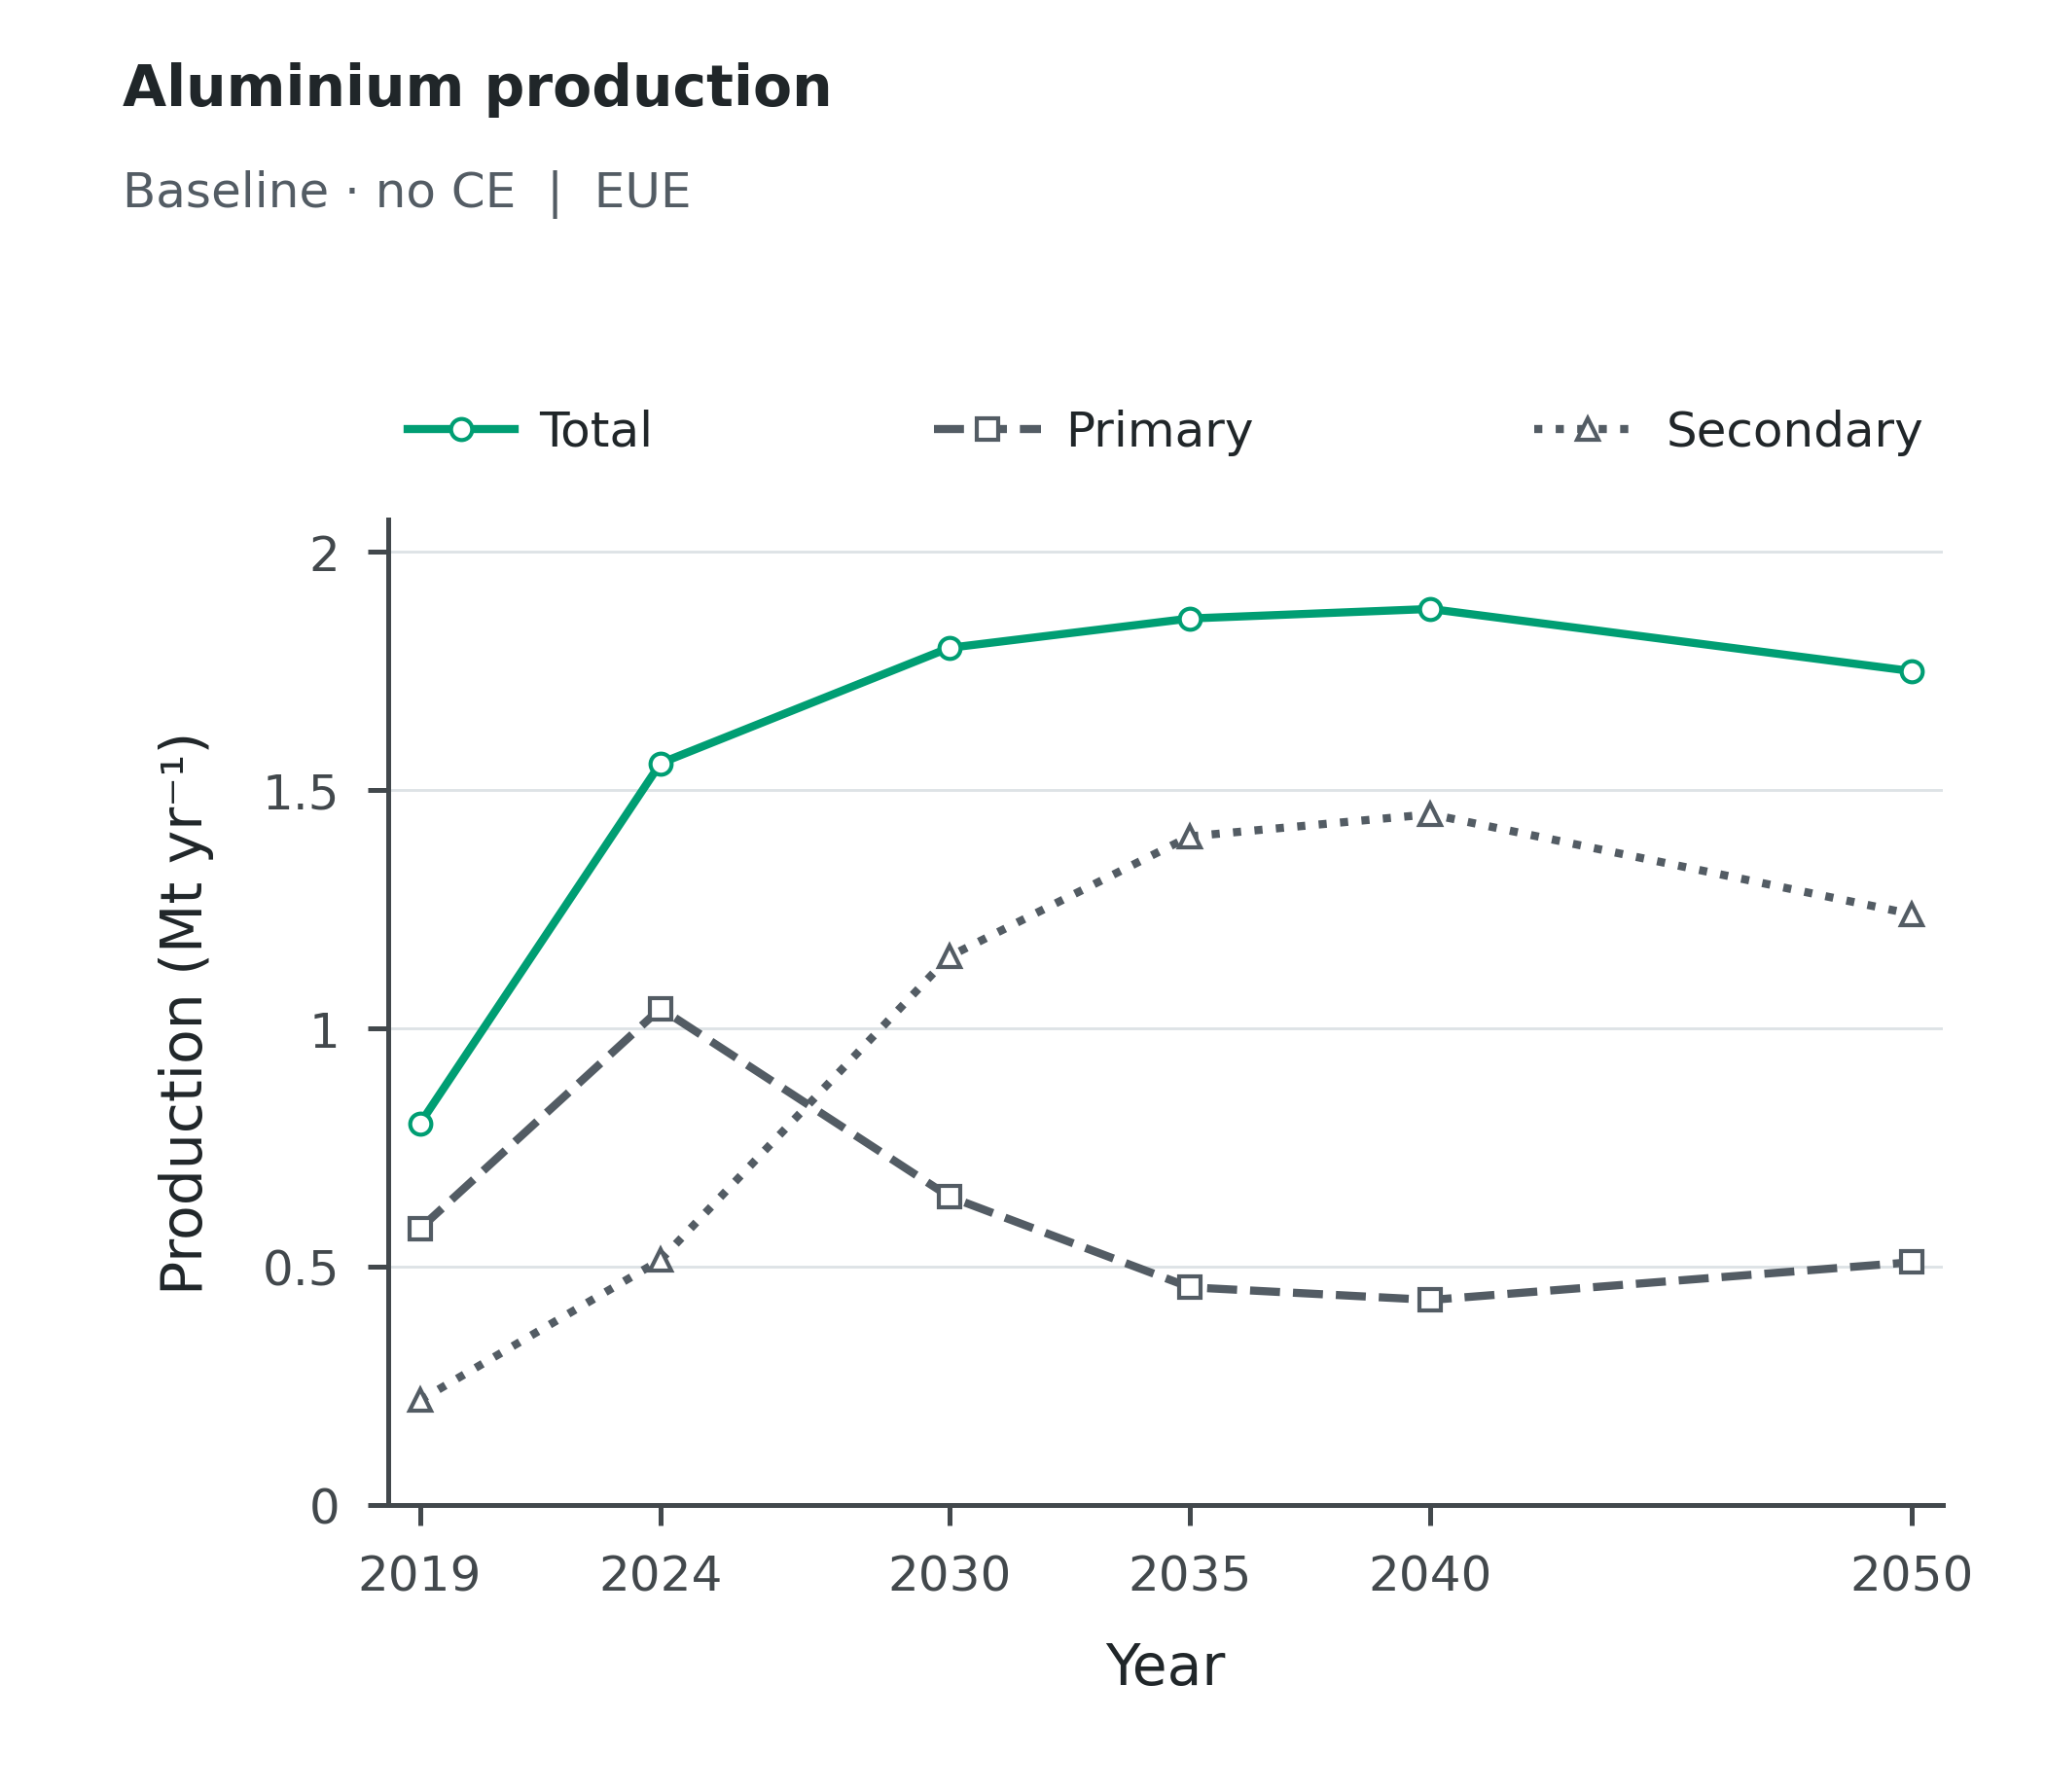

The file beside this chart, header and first rows:
Scenario, Scope, Series, Year, Value, Unit
baseline_noce, EUE, Total, 2019, 0.8, Mt/yr
baseline_noce, EUE, Total, 2024, 1.556, Mt/yr
baseline_noce, EUE, Total, 2030, 1.798, Mt/yr
baseline_noce, EUE, Total, 2035, 1.86, Mt/yr
baseline_noce, EUE, Total, 2040, 1.88, Mt/yr
baseline_noce, EUE, Total, 2050, 1.75, Mt/yr
baseline_noce, EUE, Primary, 2019, 0.58, Mt/yr
baseline_noce, EUE, Primary, 2024, 1.042, Mt/yr
baseline_noce, EUE, Primary, 2030, 0.6473, Mt/yr
baseline_noce, EUE, Primary, 2035, 0.4571, Mt/yr
baseline_noce, EUE, Primary, 2040, 0.4306, Mt/yr
baseline_noce, EUE, Primary, 2050, 0.5097, Mt/yr
baseline_noce, EUE, Secondary, 2019, 0.22, Mt/yr
baseline_noce, EUE, Secondary, 2024, 0.5143, Mt/yr
baseline_noce, EUE, Secondary, 2030, 1.151, Mt/yr
baseline_noce, EUE, Secondary, 2035, 1.403, Mt/yr
baseline_noce, EUE, Secondary, 2040, 1.449, Mt/yr
baseline_noce, EUE, Secondary, 2050, 1.24, Mt/yr
